Photos from the image-classification dataset "datera-v2" in the GitHub repository AffrizaWildanFauzan/datera-v2. Its 30 classes are: Albizia saponaria, Dendrobium leonis, Dracaena trifasciata, Echinodorus radican, Gymnocalycium, Hopea bilitonensis, Impatiens walleriana, Lagerstroemia speciosa, Ixora acuminata, Monstera adansonii, Nepenthes sumatrana, Alocasia Black Velvet, Nepenthes reinwardtiana, Ochna kirkii, Philodendron Lemon, Portulaca sp, Quassia amara, Reutealis trisperma, Rosa sp, Russelia equisetiformis, Syzygium myrtifolium, Tabernaemontana corymbosa, Anacampseros rufescens Sunrise, 3 apocynacaea, Areca catechu, Catharanthus roseus, Ceiba pentandra, Cuphea hyssopifolia, Cymbidium bicolor, Dendrobium Uthai White.

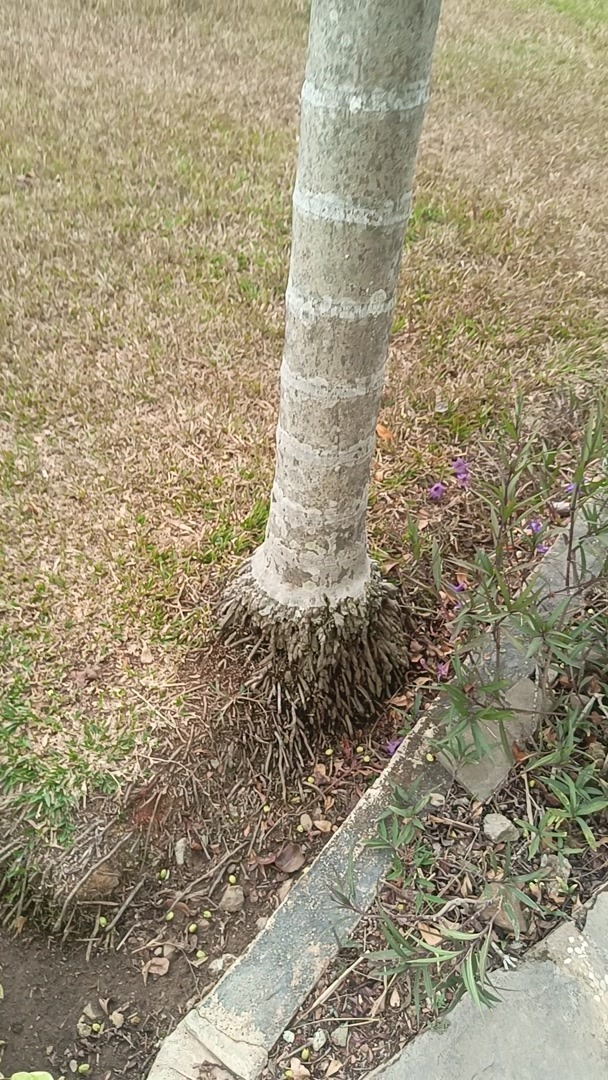
Label: Areca catechu

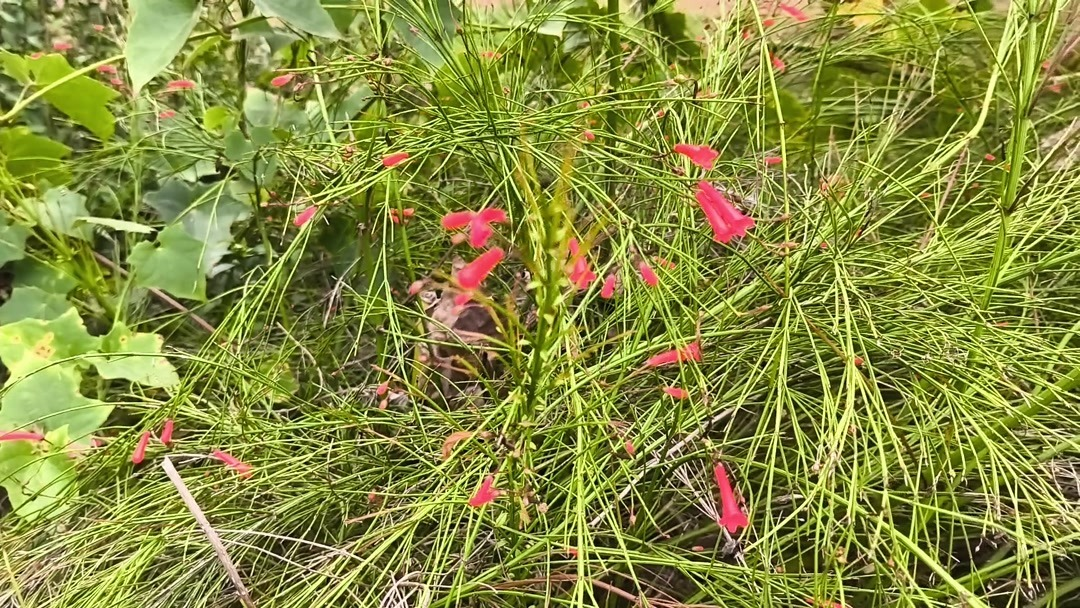
Label: Russelia equisetiformis

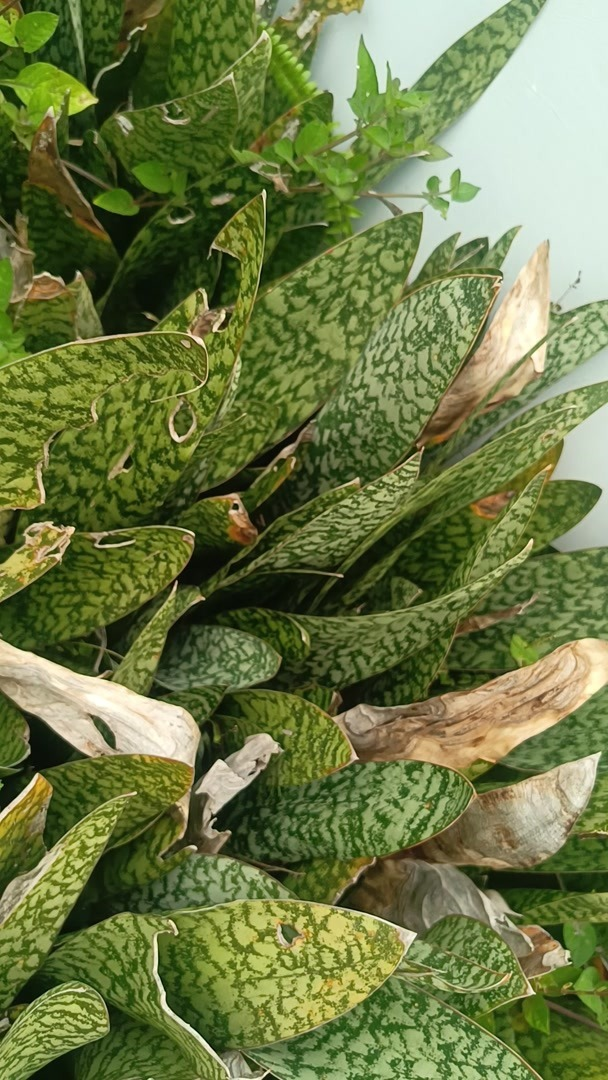
Label: Dracaena trifasciata

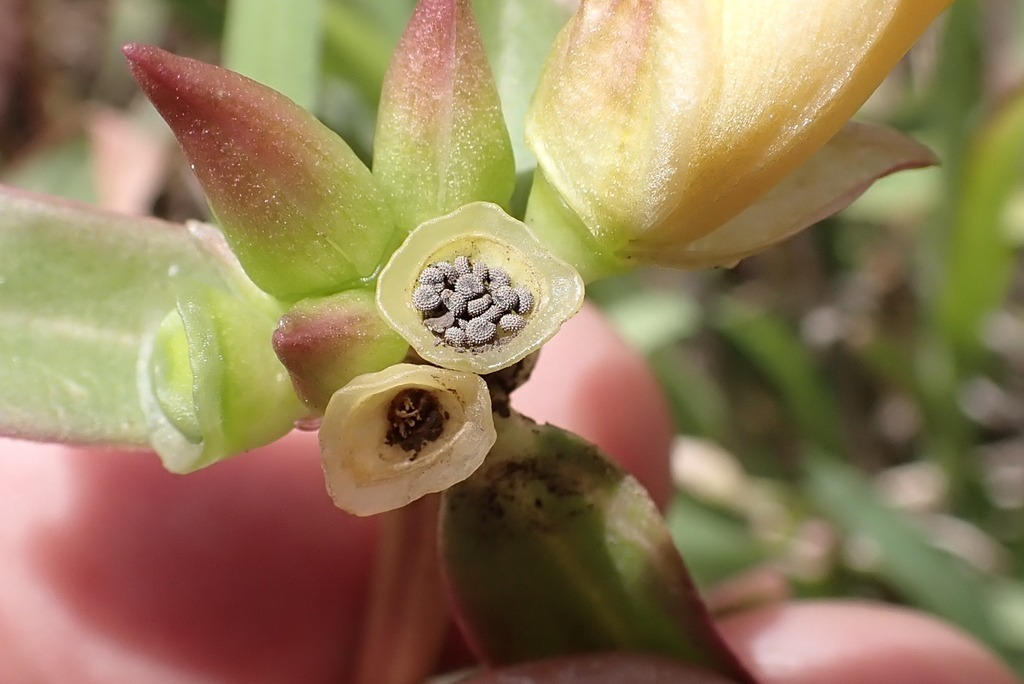
Label: Portulaca sp

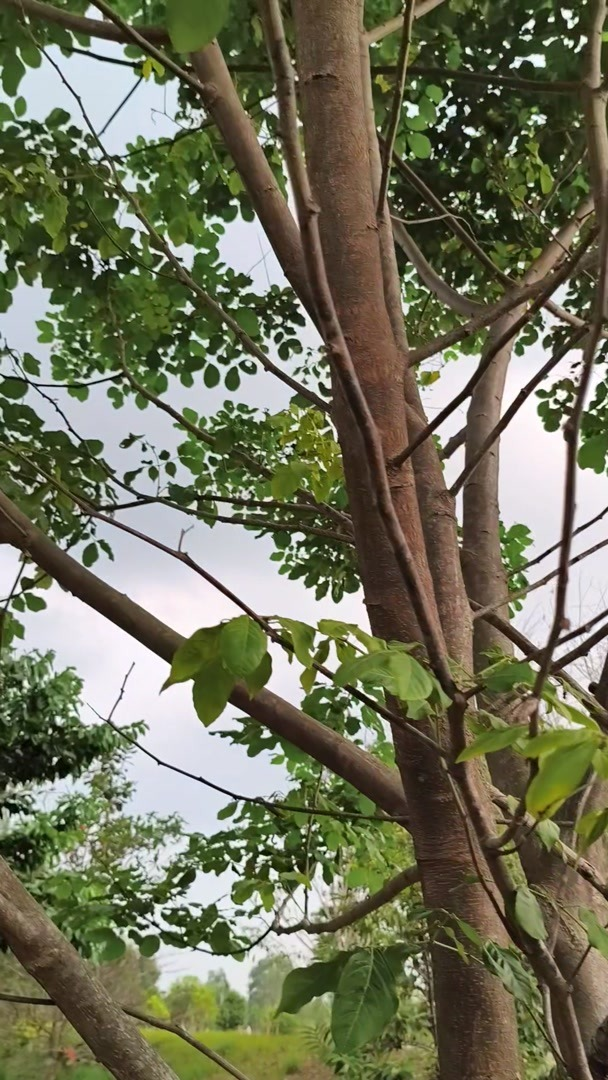
Label: Albizia saponaria

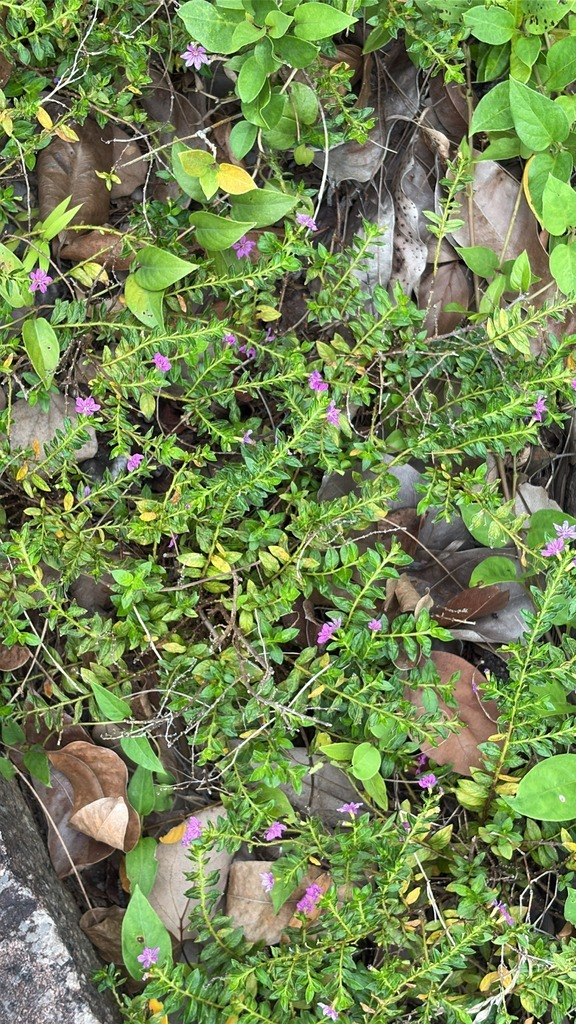
Label: Cuphea hyssopifolia
